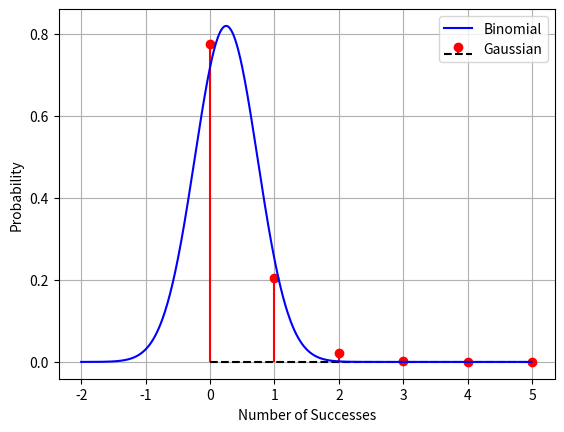

Here is the Python script that generated this plot:
from scipy.stats import norm
from scipy.stats import binom
import numpy as np
from matplotlib import pyplot as plt
import matplotlib.image as mping

p = 0.05
n = 5
k = 0
sig = np.sqrt(n*p*(1-p))
print("For k = 0")
print("Probability from Gaussian approximation: ",norm.cdf((k-n*p+0.5)/sig))
print("Probability from Binomial: ",(binom.cdf(k,n,p)))
k = 1
print("For k = 1")
print("Probability from Gaussian approximation: ",norm.cdf((k-n*p+0.5)/sig))
print("Probability from Binomial: ",(binom.cdf(k,n,p)))


sig = np.sqrt(n*p*(1-p))
k = np.linspace(0,n,n+1)
fig, ax = plt.subplots()
#binomial
xpoints = k
ypoints = np.array(binom.pmf(k,n,p))
ax.stem(xpoints, ypoints,linefmt='r-', markerfmt='ro', basefmt='k--')
#gauss
xpoints = np.arange(-2,n,0.01)
ypoints = np.array(norm(n*p,sig).pdf(xpoints))
#ypoints = norm.pdf(xpoints,(n*p),sig)
ax.plot(xpoints, ypoints,'b')
plt.legend(["Binomial","Gaussian"])
plt.xlabel("Number of Successes")
plt.ylabel("Probability")
plt.grid()
plt.savefig("bg.png")
